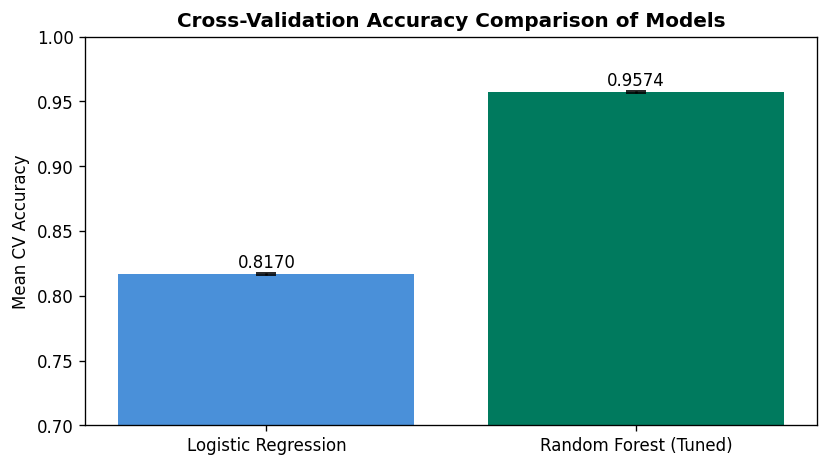

The file beside this chart, header and first rows:
Model, Mean_CV_Accuracy, Std_CV_Accuracy
Logistic Regression, 0.817, 0.0009
Random Forest (Tuned), 0.9574, 0.0008
